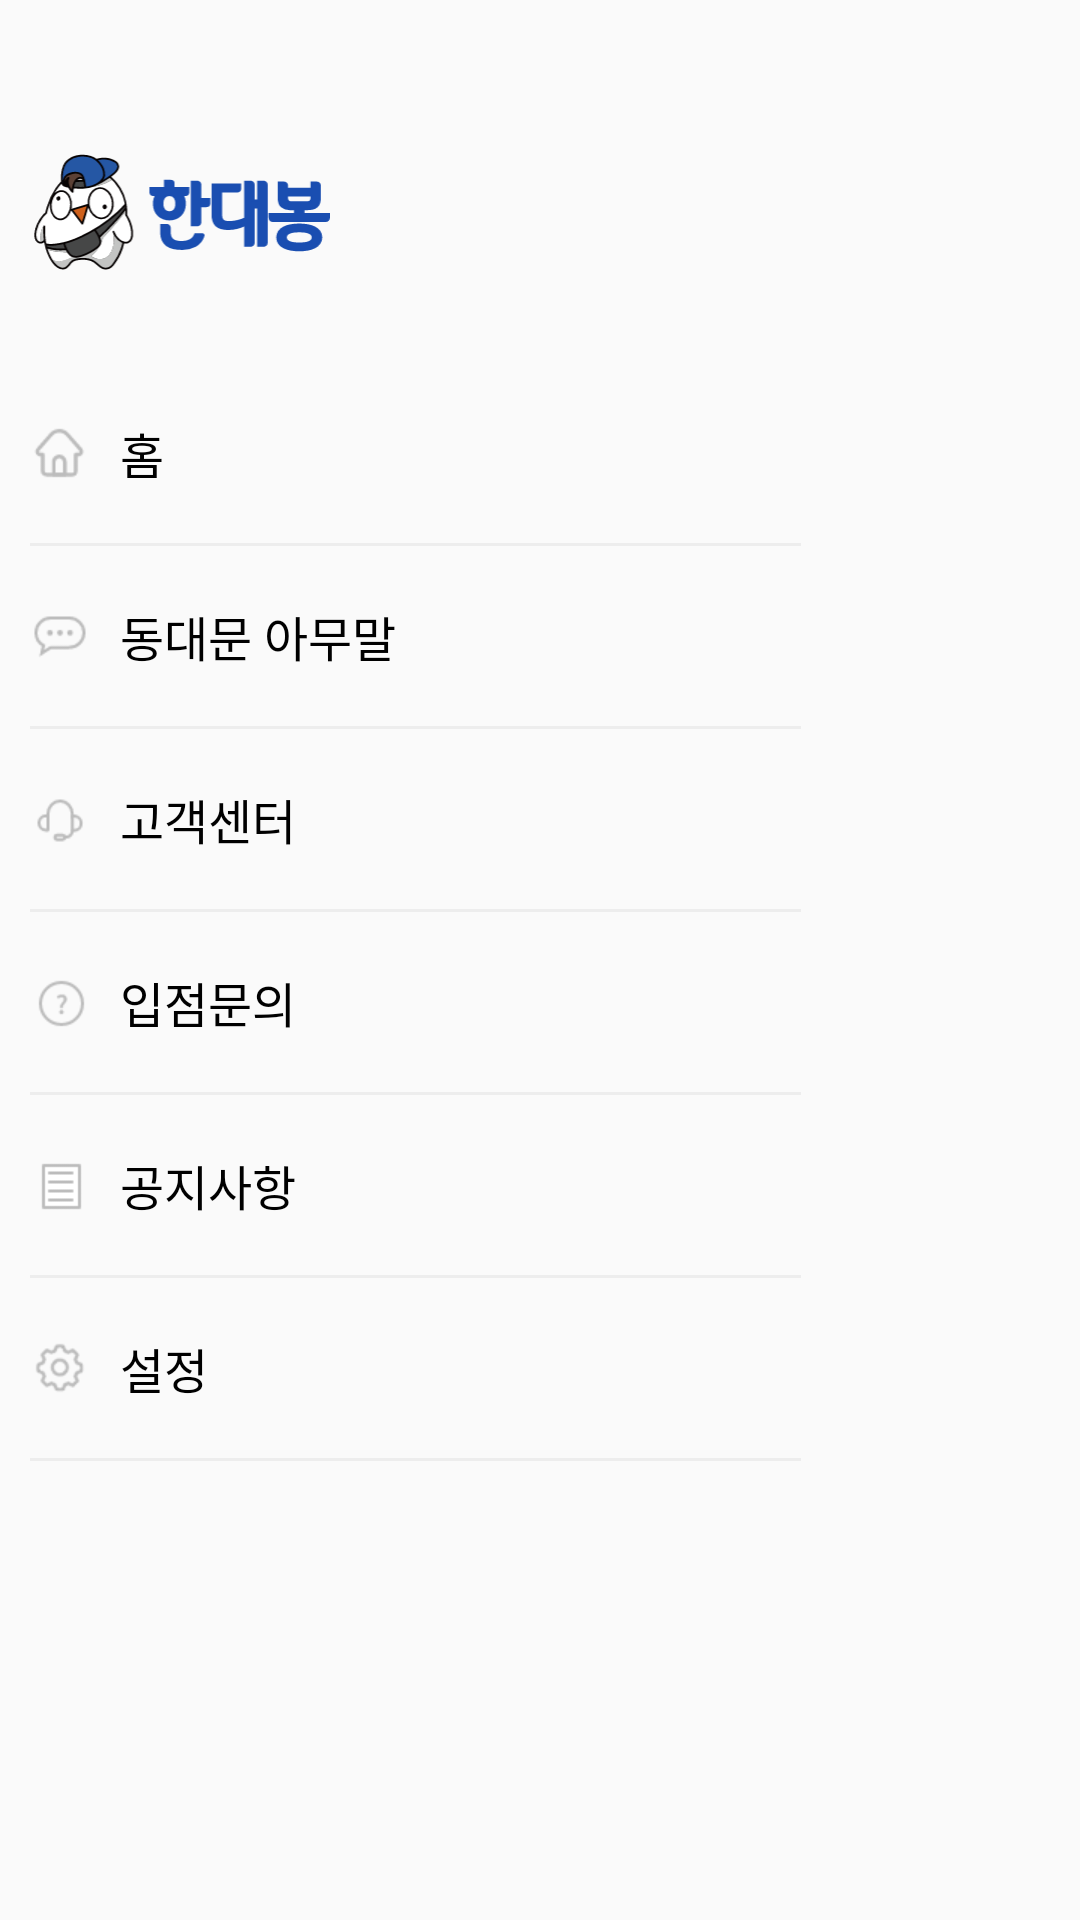

Produce the Android XML layout that renders to this screen, including the resource entries it uses.
<!-- AndroidManifest.xml: application theme Theme.Handaebong -->
<!-- res/layout/main_navi.xml -->
<?xml version="1.0" encoding="utf-8"?>
<com.google.android.material.navigation.NavigationView android:id="@+id/nav_view"
    android:layout_width="wrap_content"
    android:layout_height="match_parent"
    android:layout_gravity="right"
    android:fitsSystemWindows="true"
    app:layout_constraintLeft_toLeftOf="parent"
    app:layout_constraintTop_toTopOf="parent"
    app:layout_constraintBottom_toBottomOf="parent"
    xmlns:android="http://schemas.android.com/apk/res/android"
    xmlns:app="http://schemas.android.com/apk/res-auto">

    <androidx.constraintlayout.widget.ConstraintLayout
        android:id="@+id/nav_layout"
        android:layout_width="267dp"
        android:layout_height="match_parent">

        <LinearLayout
            android:id="@+id/linearLayout2"
            android:layout_width="0dp"
            android:layout_height="1000dp"
            android:orientation="vertical"
            app:layout_constraintBottom_toTopOf="parent"
            app:layout_constraintEnd_toEndOf="parent"
            app:layout_constraintStart_toStartOf="parent"
            app:layout_constraintTop_toTopOf="parent">

            <LinearLayout
                android:layout_width="match_parent"
                android:layout_height="wrap_content"
                android:layout_marginLeft="10dp"
                android:orientation="vertical">

                <androidx.constraintlayout.utils.widget.ImageFilterView
                    android:layout_width="100dp"
                    android:layout_height="wrap_content"
                    android:layout_marginTop="550dp"
                    android:adjustViewBounds="true"
                    android:src="@drawable/ic_main_title" />

                <LinearLayout
                    android:id="@+id/layout_home"
                    android:layout_width="match_parent"
                    android:layout_height="60dp"
                    android:layout_marginTop="30dp"
                    android:gravity="center_vertical"
                    android:orientation="horizontal">

                    <ImageView
                        android:layout_width="20dp"
                        android:layout_height="wrap_content"
                        android:layout_marginRight="10dp"
                        android:adjustViewBounds="true"
                        android:src="@drawable/navi_home" />

                    <TextView
                        android:layout_width="wrap_content"
                        android:layout_height="wrap_content"
                        android:fontFamily="@font/notosanscjkkr_regular_cus"
                        android:text="홈"
                        android:textColor="@color/black"
                        android:textSize="16sp" />
                </LinearLayout>

                <TextView
                    android:layout_width="match_parent"
                    android:layout_height="1dp"
                    android:background="@color/gray_line" />

                <LinearLayout
                    android:id="@+id/layout_chat"
                    android:layout_width="match_parent"
                    android:layout_height="60dp"
                    android:gravity="center_vertical"
                    android:orientation="horizontal">

                    <ImageView
                        android:layout_width="20dp"
                        android:layout_height="wrap_content"
                        android:layout_marginRight="10dp"
                        android:adjustViewBounds="true"
                        android:src="@drawable/navi_chat" />

                    <TextView
                        android:layout_width="wrap_content"
                        android:layout_height="wrap_content"
                        android:fontFamily="@font/notosanscjkkr_regular_cus"
                        android:text="동대문 아무말"
                        android:textColor="@color/black"
                        android:textSize="16sp" />
                </LinearLayout>

                <TextView
                    android:layout_width="match_parent"
                    android:layout_height="1dp"
                    android:background="@color/gray_line" />

                <LinearLayout
                    android:id="@+id/layout_qacenter"
                    android:layout_width="match_parent"
                    android:layout_height="60dp"
                    android:gravity="center_vertical"
                    android:orientation="horizontal">

                    <ImageView
                        android:layout_width="20dp"
                        android:layout_height="wrap_content"
                        android:layout_marginRight="10dp"
                        android:adjustViewBounds="true"
                        android:src="@drawable/navi_qacenter" />

                    <TextView
                        android:layout_width="wrap_content"
                        android:layout_height="wrap_content"
                        android:fontFamily="@font/notosanscjkkr_regular_cus"
                        android:text="고객센터"
                        android:textColor="@color/black"
                        android:textSize="16sp" />
                </LinearLayout>

                <TextView
                    android:layout_width="match_parent"
                    android:layout_height="1dp"
                    android:background="@color/gray_line" />

                <LinearLayout
                    android:id="@+id/layout_qa"
                    android:layout_width="match_parent"
                    android:layout_height="60dp"
                    android:gravity="center_vertical"
                    android:orientation="horizontal">

                    <ImageView
                        android:layout_width="20dp"
                        android:layout_height="wrap_content"
                        android:layout_marginRight="10dp"
                        android:adjustViewBounds="true"
                        android:src="@drawable/navi_qa" />

                    <TextView
                        android:layout_width="wrap_content"
                        android:layout_height="wrap_content"
                        android:fontFamily="@font/notosanscjkkr_regular_cus"
                        android:text="입점문의"
                        android:textColor="@color/black"
                        android:textSize="16sp" />
                </LinearLayout>

                <TextView
                    android:layout_width="match_parent"
                    android:layout_height="1dp"
                    android:background="@color/gray_line" />

                <LinearLayout
                    android:id="@+id/layout_notice"
                    android:layout_width="match_parent"
                    android:layout_height="60dp"
                    android:gravity="center_vertical"
                    android:orientation="horizontal">

                    <ImageView
                        android:layout_width="20dp"
                        android:layout_height="wrap_content"
                        android:layout_marginRight="10dp"
                        android:adjustViewBounds="true"
                        android:src="@drawable/navi_noti" />

                    <TextView
                        android:layout_width="wrap_content"
                        android:layout_height="wrap_content"
                        android:fontFamily="@font/notosanscjkkr_regular_cus"
                        android:text="공지사항"
                        android:textColor="@color/black"
                        android:textSize="16sp" />
                </LinearLayout>

                <TextView
                    android:layout_width="match_parent"
                    android:layout_height="1dp"
                    android:background="@color/gray_line" />

                <LinearLayout
                    android:id="@+id/layout_setting"
                    android:layout_width="match_parent"
                    android:layout_height="60dp"
                    android:gravity="center_vertical"
                    android:orientation="horizontal">

                    <ImageView
                        android:layout_width="20dp"
                        android:layout_height="wrap_content"
                        android:layout_marginRight="10dp"
                        android:adjustViewBounds="true"
                        android:src="@drawable/navi_setting" />

                    <TextView
                        android:layout_width="wrap_content"
                        android:layout_height="wrap_content"
                        android:fontFamily="@font/notosanscjkkr_regular_cus"
                        android:text="설정"
                        android:textColor="@color/black"
                        android:textSize="16sp" />
                </LinearLayout>

                <TextView
                    android:layout_width="match_parent"
                    android:layout_height="1dp"
                    android:layout_marginBottom="50dp"
                    android:background="@color/gray_line" />
            </LinearLayout>

        </LinearLayout>

    </androidx.constraintlayout.widget.ConstraintLayout>

</com.google.android.material.navigation.NavigationView>
<!-- resources referenced by this layout -->
<resources>
  <color name="black">#FF000000</color>
  <color name="gray_line">#ededed</color>
  <!-- drawable ic_main_title: vector/xml drawable (drawable, 23742 chars, omitted) -->
  <!-- drawable navi_chat: png bitmap (drawable, 405 bytes) -->
  <!-- drawable navi_home: png bitmap (drawable, 383 bytes) -->
  <!-- drawable navi_noti: png bitmap (drawable, 153 bytes) -->
  <!-- drawable navi_qa: png bitmap (drawable, 390 bytes) -->
  <!-- drawable navi_qacenter: png bitmap (drawable, 390 bytes) -->
  <!-- drawable navi_setting: png bitmap (drawable, 754 bytes) -->
  <style name="Theme.Handaebong" parent="Theme.AppCompat.Light.NoActionBar">
          
          <item name="colorPrimary">@color/point</item>
          <item name="colorPrimaryVariant">@color/white</item>
          <item name="colorOnPrimary">@color/white</item>
          
          <item name="colorSecondary">@color/white</item>
          <item name="colorSecondaryVariant">@color/white</item>
          <item name="colorOnSecondary">@color/black</item>
          
          <item name="android:statusBarColor" tools:targetApi="l">@color/white</item>
          <item name="android:windowLightStatusBar">true</item>
          
      </style>
  
      //다이얼로그 없는 프로그래스바
  <color name="point">#ff873c</color>
  <color name="white">#FFFFFFFF</color>
</resources>
